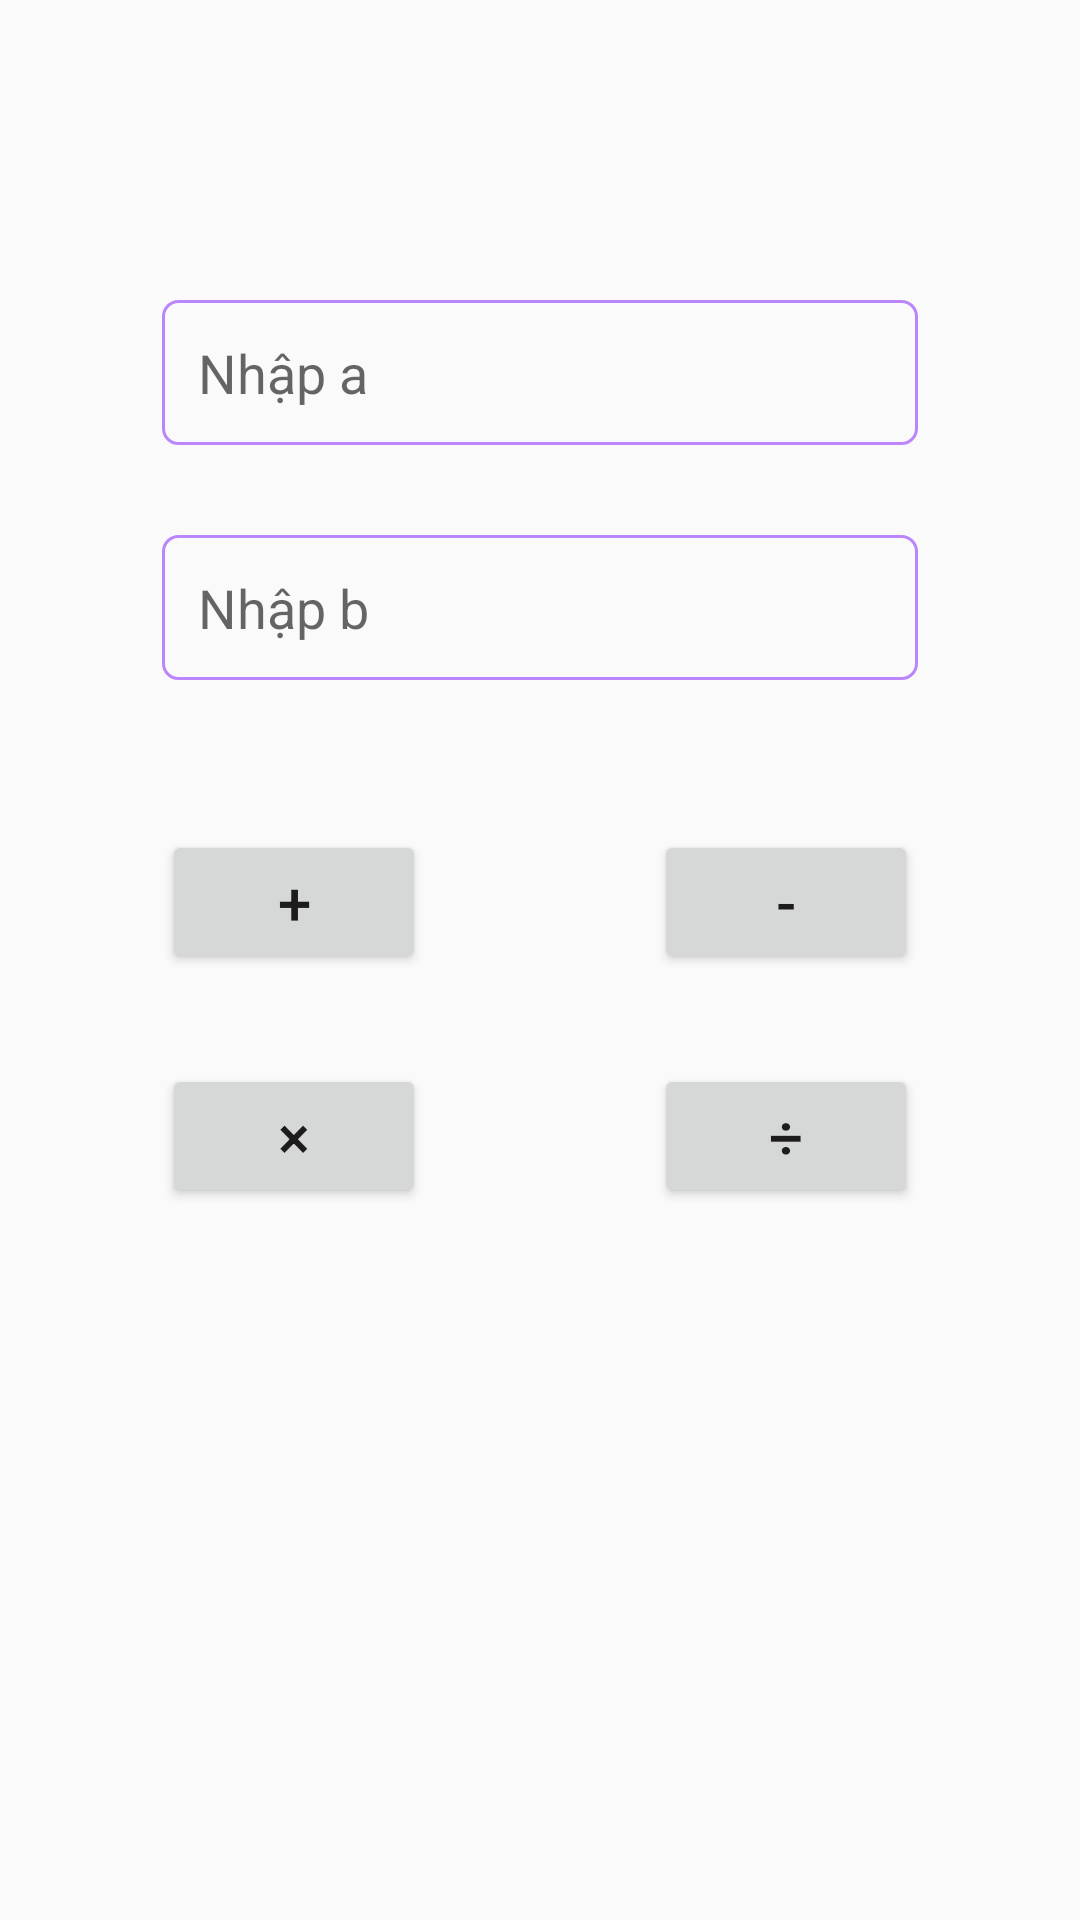

Layout XML and referenced resources for this Android screen:
<!-- AndroidManifest.xml: application theme Theme.BaiTap1Navigation -->
<!-- res/layout/fragment_congtru.xml -->
<?xml version="1.0" encoding="utf-8"?>
<androidx.constraintlayout.widget.ConstraintLayout xmlns:android="http://schemas.android.com/apk/res/android"
    xmlns:app="http://schemas.android.com/apk/res-auto"
    xmlns:tools="http://schemas.android.com/tools"
    android:layout_width="match_parent"
    android:layout_height="match_parent"
    tools:context=".CongtruFragment">


    <EditText
        android:id="@+id/edt_nhapA"
        android:layout_width="@dimen/dimen_0dp"
        android:layout_height="wrap_content"
        android:background="@drawable/btn_nhap"
        android:hint="@string/enter_a"
        android:padding="@dimen/padding_12dp"
        android:inputType="text"
        android:layout_marginTop="@dimen/magin_top_to_parent"
        app:layout_constraintEnd_toStartOf="@+id/guideline3"
        app:layout_constraintStart_toStartOf="@+id/guideline2"
        app:layout_constraintTop_toTopOf="parent"
        android:autofillHints="number" />

    <EditText
        android:id="@+id/edt_nhapB"
        android:layout_width="@dimen/dimen_0dp"
        android:layout_height="wrap_content"
        android:layout_marginTop="@dimen/margin_top_30dp"
        android:background="@drawable/btn_nhap"
        android:hint="@string/enter_b"
        android:padding="@dimen/padding_12dp"
        android:inputType="text"
        app:layout_constraintEnd_toStartOf="@+id/guideline3"
        app:layout_constraintStart_toStartOf="@+id/guideline2"
        app:layout_constraintTop_toBottomOf="@+id/edt_nhapA"
        android:autofillHints="number" />

    <androidx.constraintlayout.widget.Guideline
        android:id="@+id/guideline2"
        android:layout_width="wrap_content"
        android:layout_height="wrap_content"
        android:orientation="vertical"
        app:layout_constraintGuide_percent="0.15" />

    <androidx.constraintlayout.widget.Guideline
        android:id="@+id/guideline3"
        android:layout_width="wrap_content"
        android:layout_height="wrap_content"
        android:orientation="vertical"
        app:layout_constraintGuide_percent="0.85" />

    <Button
        android:id="@+id/btn_cong"
        android:layout_width="wrap_content"
        android:layout_height="wrap_content"
        android:text="@string/icon_cong"
        android:textSize="@dimen/text_size"
        android:layout_marginTop="@dimen/margin_top_50dp"
        app:layout_constraintStart_toStartOf="@+id/guideline2"
        app:layout_constraintTop_toBottomOf="@+id/edt_nhapB" />

    <Button
        android:id="@+id/btn_nhan"
        android:layout_width="wrap_content"
        android:layout_height="wrap_content"
        android:text="@string/icon_nhan"
        android:textSize="@dimen/text_size"
        android:layout_marginTop="@dimen/margin_top_30dp"
        app:layout_constraintStart_toStartOf="@+id/guideline2"
        app:layout_constraintTop_toBottomOf="@+id/btn_cong" />

    <Button
        android:id="@+id/btn_tru"
        android:layout_width="wrap_content"
        android:layout_height="wrap_content"
        android:text="@string/icon_tru"
        android:textSize="@dimen/text_size"
        android:layout_marginTop="@dimen/margin_top_50dp"
        app:layout_constraintEnd_toStartOf="@+id/guideline3"
        app:layout_constraintTop_toBottomOf="@+id/edt_nhapB" />

    <Button
        android:id="@+id/btn_chia"
        android:layout_width="wrap_content"
        android:layout_height="wrap_content"
        android:text="@string/icon_chia"
        android:textSize="@dimen/text_size"
        android:layout_marginTop="@dimen/margin_top_30dp"
        app:layout_constraintEnd_toStartOf="@+id/guideline3"
        app:layout_constraintTop_toBottomOf="@+id/btn_tru" />


</androidx.constraintlayout.widget.ConstraintLayout>
<!-- resources referenced by this layout -->
<resources>
  <dimen name="dimen_0dp">0dp</dimen>
  <dimen name="magin_top_to_parent">100dp</dimen>
  <dimen name="margin_top_30dp">30dp</dimen>
  <dimen name="margin_top_50dp">50dp</dimen>
  <dimen name="padding_12dp">12dp</dimen>
  <dimen name="text_size">20sp</dimen>
  <!-- drawable btn_nhap (drawable) -->
  <?xml version="1.0" encoding="utf-8"?>
  <shape xmlns:android="http://schemas.android.com/apk/res/android">
      <corners
          android:radius="5dp"/>
      <stroke
          android:color="@color/purple_200"
          android:width="1dp"/>
  </shape>
  <string name="enter_a">Nhập a</string>
  <string name="enter_b">Nhập b</string>
  <string name="icon_chia">÷</string>
  <string name="icon_cong">+</string>
  <string name="icon_nhan">×</string>
  <string name="icon_tru">-</string>
  <style name="Theme.BaiTap1Navigation" parent="Theme.AppCompat.DayNight.NoActionBar">
          
          <item name="colorPrimary">@color/purple_500</item>
          <item name="colorPrimaryVariant">@color/purple_700</item>
          <item name="colorOnPrimary">@color/white</item>
          
          <item name="colorSecondary">@color/teal_200</item>
          <item name="colorSecondaryVariant">@color/teal_700</item>
          <item name="colorOnSecondary">@color/black</item>
          
          <item name="android:statusBarColor" tools:targetApi="l">?attr/colorPrimaryVariant</item>
          
      </style>
  <!-- not gathered from this repository: default colours our renderer supplied (Android Studio template values) -->
  <color name="purple_200">#FFBB86FC</color>
  <color name="purple_500">#FF6200EE</color>
  <color name="purple_700">#FF3700B3</color>
  <color name="teal_200">#FF03DAC5</color>
  <color name="teal_700">#FF018786</color>
  <color name="black">#FF000000</color>
  <color name="white">#FFFFFFFF</color>
</resources>
